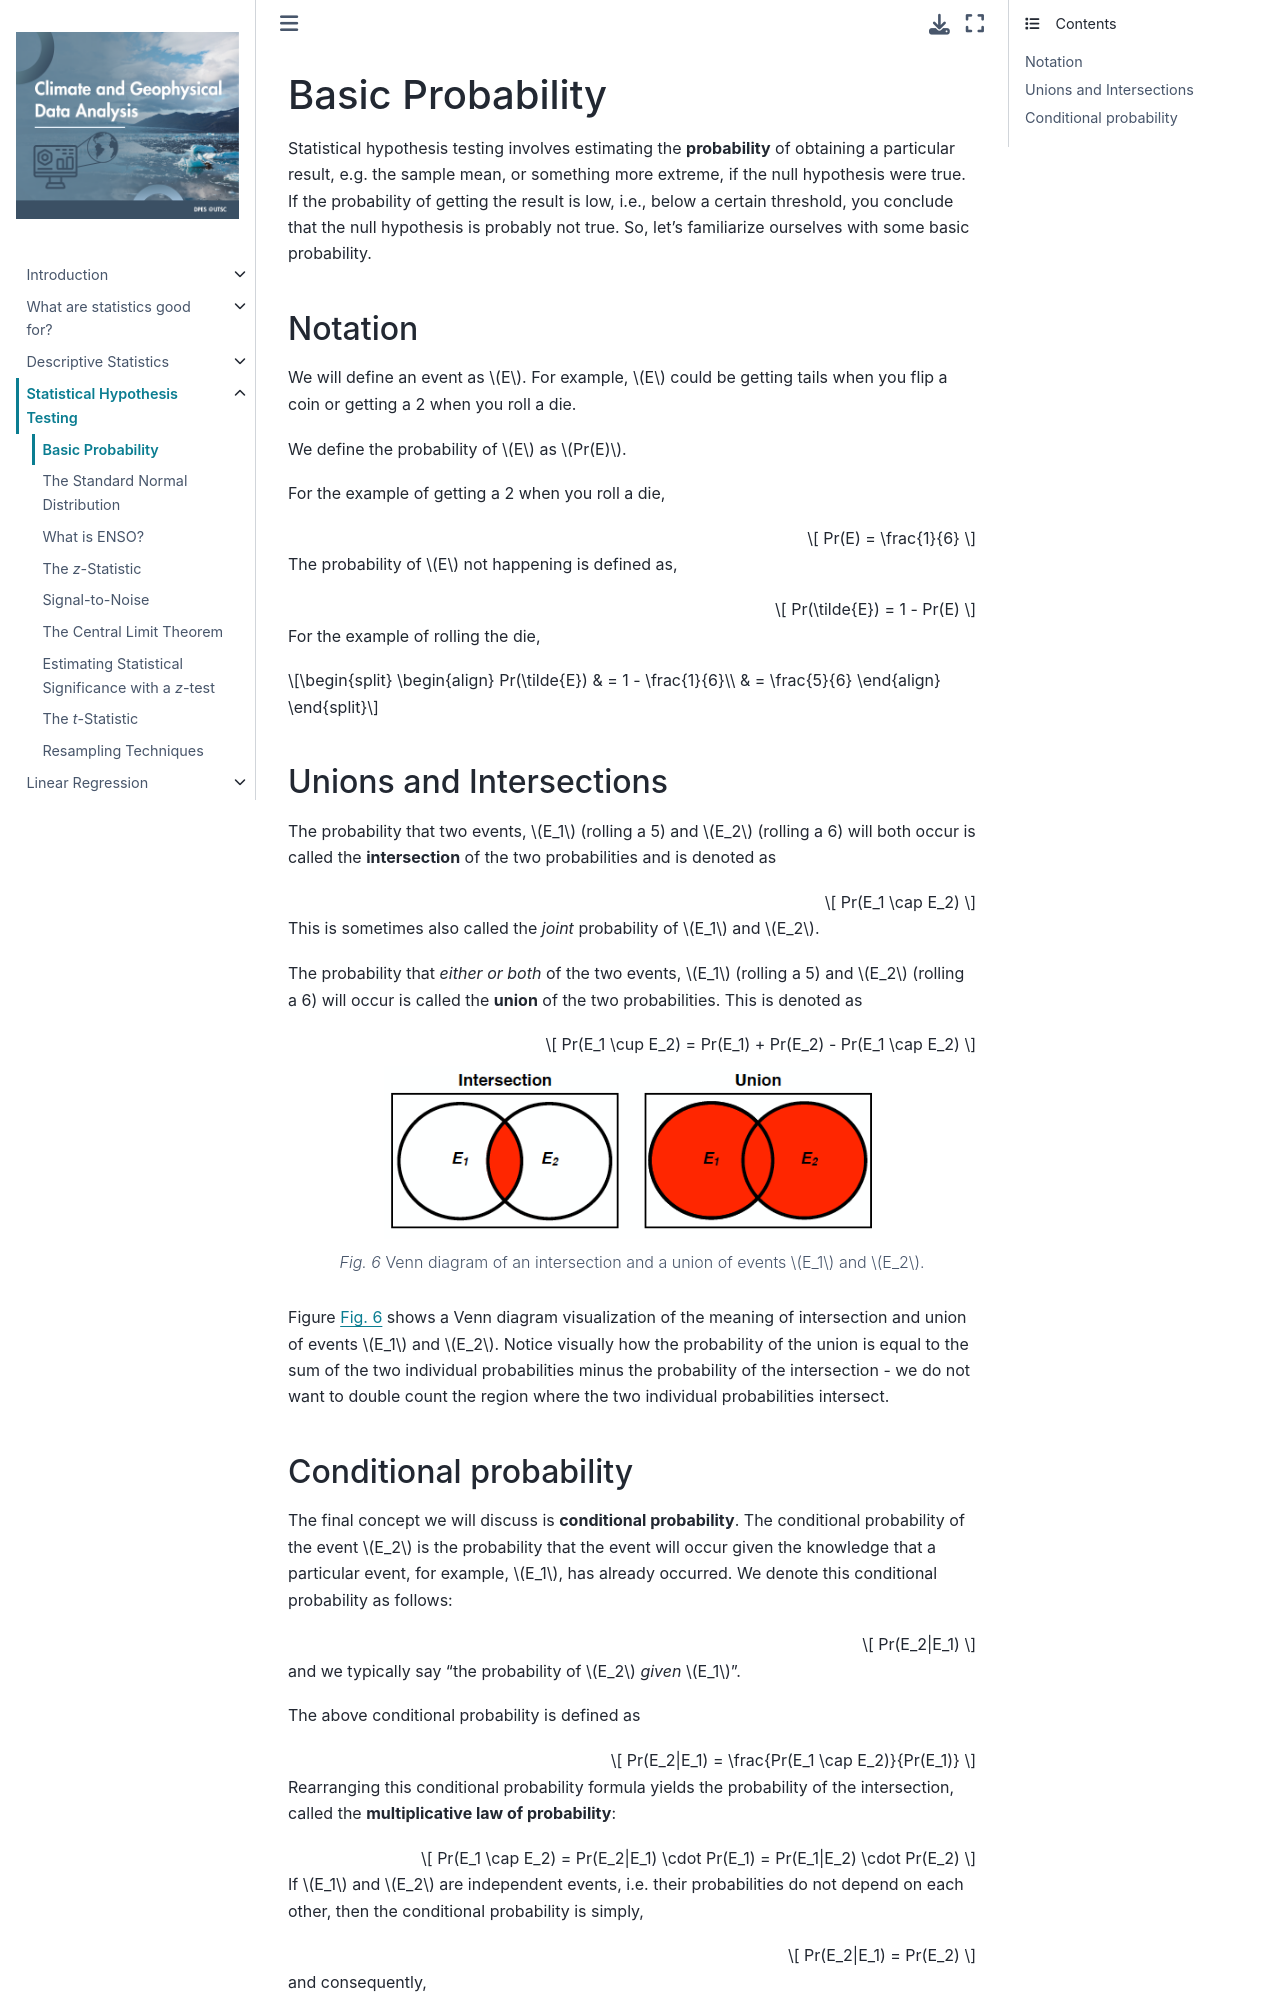

repository: kls2177/Climate-and-Geophysical-Data-Analysis · page: chapters/Week2/probability.html · generator: jekyll

Basic Probability
=======================

Statistical hypothesis testing involves estimating the **probability** of obtaining a particular result, e.g. the sample mean, or something more extreme, if the null hypothesis were true. If the probability of getting the result is low, i.e., below a certain threshold, you conclude that the null hypothesis is probably not true. So, let's familiarize ourselves with some basic probability.

## Notation

We will define an event as $E$. For example, $E$ could be getting tails when you flip a coin or getting a 2 when you roll a die.

We define the probability of $E$ as $Pr(E)$.

For the example of getting a 2 when you roll a die,

$$
Pr(E) = \frac{1}{6}
$$

The probability of $E$ not happening is defined as,

$$
Pr(\tilde{E}) = 1 - Pr(E)
$$

For the example of rolling the die,

$$
\begin{align}
Pr(\tilde{E}) & = 1 - \frac{1}{6}\\
& = \frac{5}{6}
\end{align}
$$

## Unions and Intersections

The probability that two events, $E_1$ (rolling a 5) and $E_2$ (rolling a 6) will both occur is called the **intersection** of the two probabilities and is denoted as

$$
Pr(E_1 \cap E_2)
$$

This is sometimes also called the *joint* probability of $E_1$ and $E_2$.

The probability that *either or both* of the two events, $E_1$ (rolling a 5) and $E_2$ (rolling a 6) will occur is called the **union** of the two probabilities. This is denoted as

$$
Pr(E_1 \cup E_2) = Pr(E_1) + Pr(E_2) - Pr(E_1 \cap E_2)
$$

```{figure} unions_intersections.png
---
scale: 90%
name: venn
---
Venn diagram of an intersection and a union of events $E_1$ and $E_2$.
```
Figure {numref}`venn` shows a Venn diagram visualization of the meaning of intersection and union of events $E_1$ and $E_2$. Notice visually how the probability of the union is equal to the sum of the two individual probabilities minus the probability of the intersection - we do not want to double count the region where the two individual probabilities intersect.
